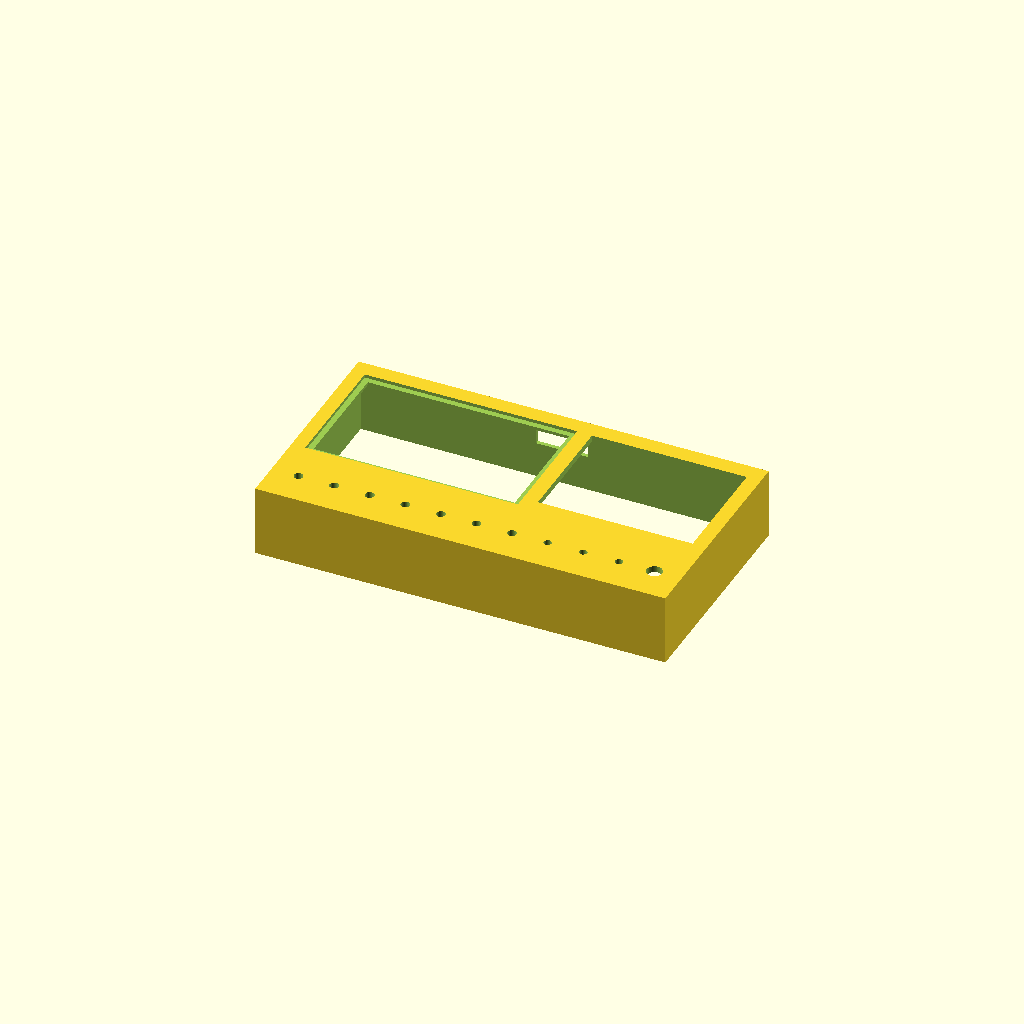
Cell 1 — every parameter at its default value.
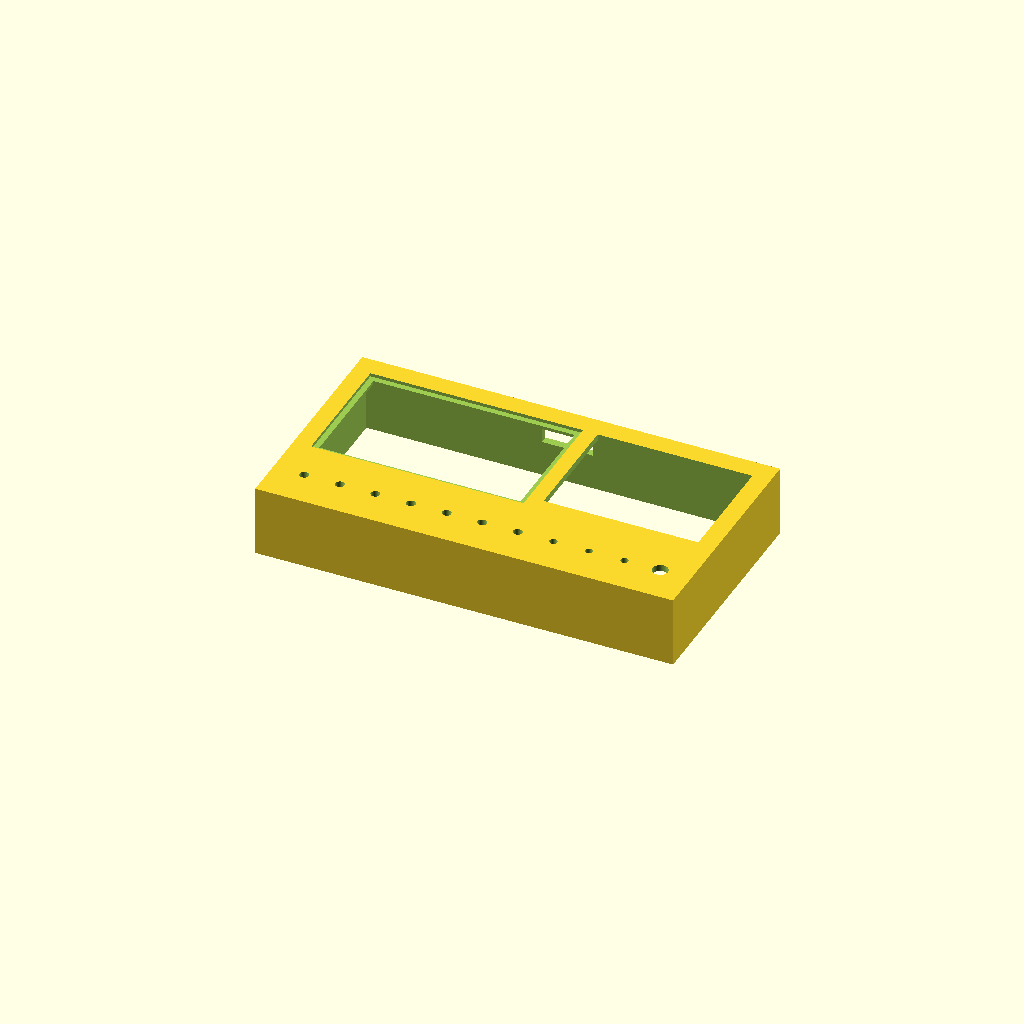
Cell 2: the same model with wall = 6.
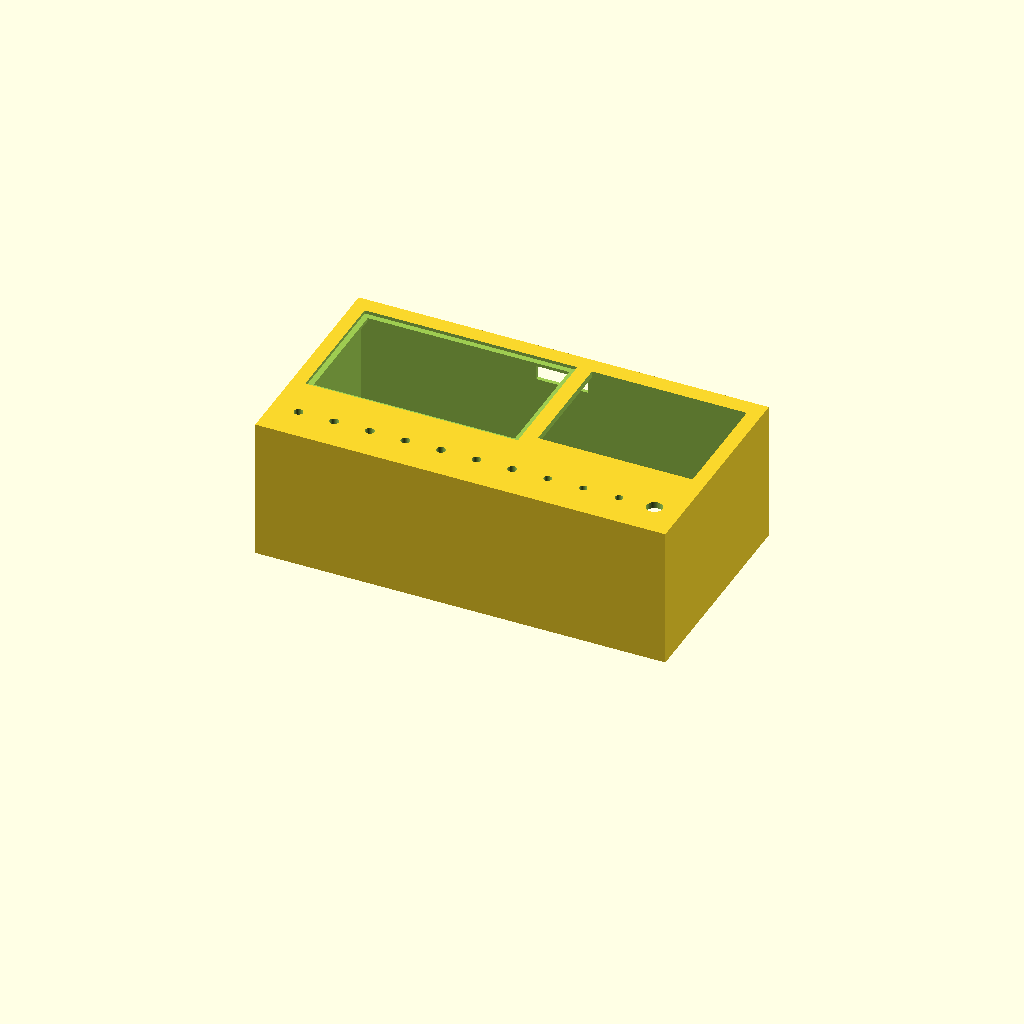
Cell 3: the same model with H = 110.
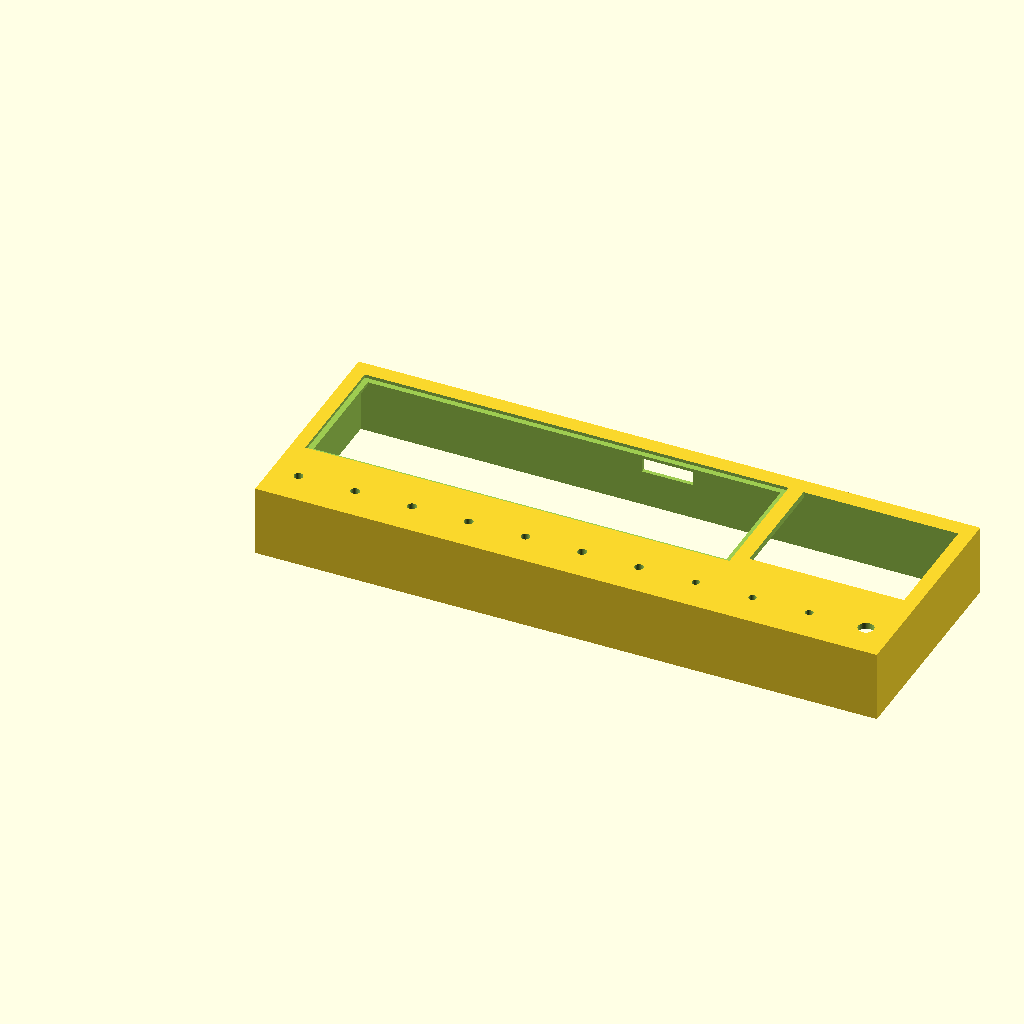
Cell 4: the same model with panel_w = 328.
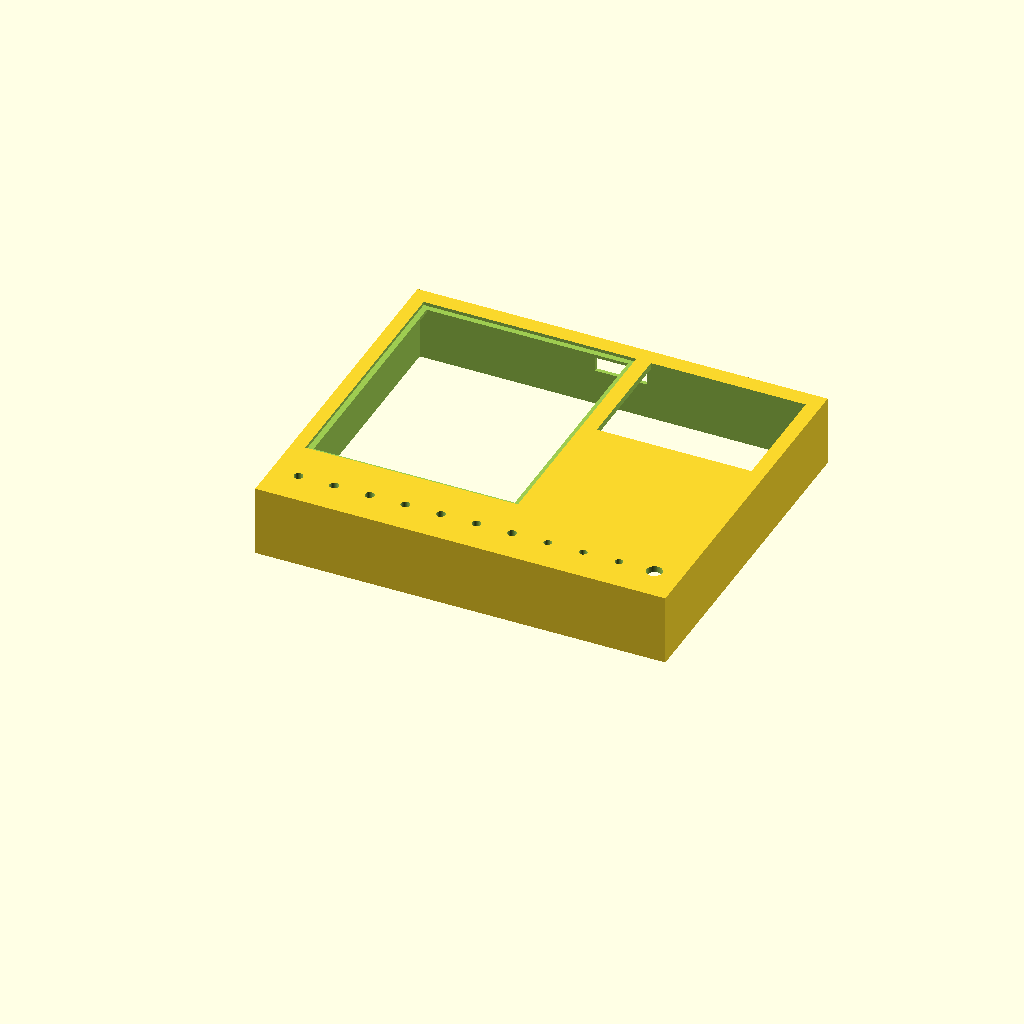
Cell 5: panel_h = 196 (everything else at default).
One fixed orthographic camera (rotation 55°, 0°, 25°; colour scheme Cornfield) for every cell.
The OpenSCAD source (hardware/cad/enclosure.scad):
// EE2 FDTD EM Wave Simulator -- enclosure (OpenSCAD, parametric).
// Open in OpenSCAD, press F5 to preview / F6 to render, then Export as STL.
// Single-piece open-bottom cover; print upside-down (top face on the bed).
// Matches enclosure_build.py (trimesh) and enclosure_fusion360.py.  Units: mm.

// ---------------- parameters ----------------
wall         = 3;
top_t        = 5;
H            = 55;

panel_w      = 164;   // touch panel 1 (16.4 cm)
panel_h      = 98;    // touch panel 1 (9.8 cm)
panel_recess = 2.6;   // depth panel drops into
panel_lip    = 4;     // supporting shelf width

fpga_w       = 120;   // open bay for PYNQ-Z1
fpga_d       = 90;

pot_d        = 7;
toggle_d     = 6;
button_d     = 12;

edge         = 8;
gap          = 12;
front_strip  = 46;
mid_gap      = 12;
back_margin  = 10;
ctrl_front   = 24;

cable_w      = 40;
cable_h      = 22;

// ---------------- derived ----------------
panel_cx  = wall + edge + panel_w/2;
fpga_cx   = wall + edge + panel_w + gap + fpga_w/2;
W         = fpga_cx + fpga_w/2 + edge + wall;
panel_cy  = wall + front_strip + mid_gap + panel_h/2;
back_edge = panel_cy + panel_h/2;
fpga_cy   = back_edge - fpga_d/2;
D         = back_edge + back_margin + wall;
ctrl_y    = wall + ctrl_front;

dias = [pot_d,pot_d,pot_d,pot_d,pot_d,pot_d,pot_d,toggle_d,toggle_d,toggle_d,button_d];

module shell() {
    difference() {
        cube([W, D, H]);
        // cavity: open bottom, leaves top plate of top_t and walls of wall
        translate([wall, wall, -1]) cube([W-2*wall, D-2*wall, (H-top_t)+1]);
    }
}

module features() {
    // panel recess (top)
    translate([panel_cx-(panel_w+0.8)/2, panel_cy-(panel_h+0.8)/2, H-panel_recess])
        cube([panel_w+0.8, panel_h+0.8, panel_recess+1]);
    // panel through-window (leaves a lip)
    translate([panel_cx-(panel_w-2*panel_lip)/2, panel_cy-(panel_h-2*panel_lip)/2, H-top_t-1])
        cube([panel_w-2*panel_lip, panel_h-2*panel_lip, top_t+2]);
    // FPGA open bay
    translate([fpga_cx-fpga_w/2, fpga_cy-fpga_d/2, H-top_t-1])
        cube([fpga_w, fpga_d, top_t+2]);
    // control holes
    x0 = wall+18; x1 = W-wall-18; n = len(dias);
    for (i = [0:n-1])
        translate([x0+(x1-x0)*i/(n-1), ctrl_y, H-top_t-2])
            cylinder(h=top_t+4, d=dias[i], $fn=64);
    // back-wall cable slot
    translate([W/2-cable_w/2, D-wall-1, H-top_t-cable_h])
        cube([cable_w, wall+2, cable_h]);
}

difference() { shell(); features(); }

echo(str("footprint  W x D x H = ", W, " x ", D, " x ", H, " mm"));
Parameter table extracted from the source (name, type, default, range or options):
wall: number, default 3
top_t: number, default 5
H: number, default 55
panel_w: number, default 164
panel_h: number, default 98
panel_recess: number, default 2.6
panel_lip: number, default 4
fpga_w: number, default 120
fpga_d: number, default 90
pot_d: number, default 7
toggle_d: number, default 6
button_d: number, default 12
edge: number, default 8
gap: number, default 12
front_strip: number, default 46
mid_gap: number, default 12
back_margin: number, default 10
ctrl_front: number, default 24
cable_w: number, default 40
cable_h: number, default 22
